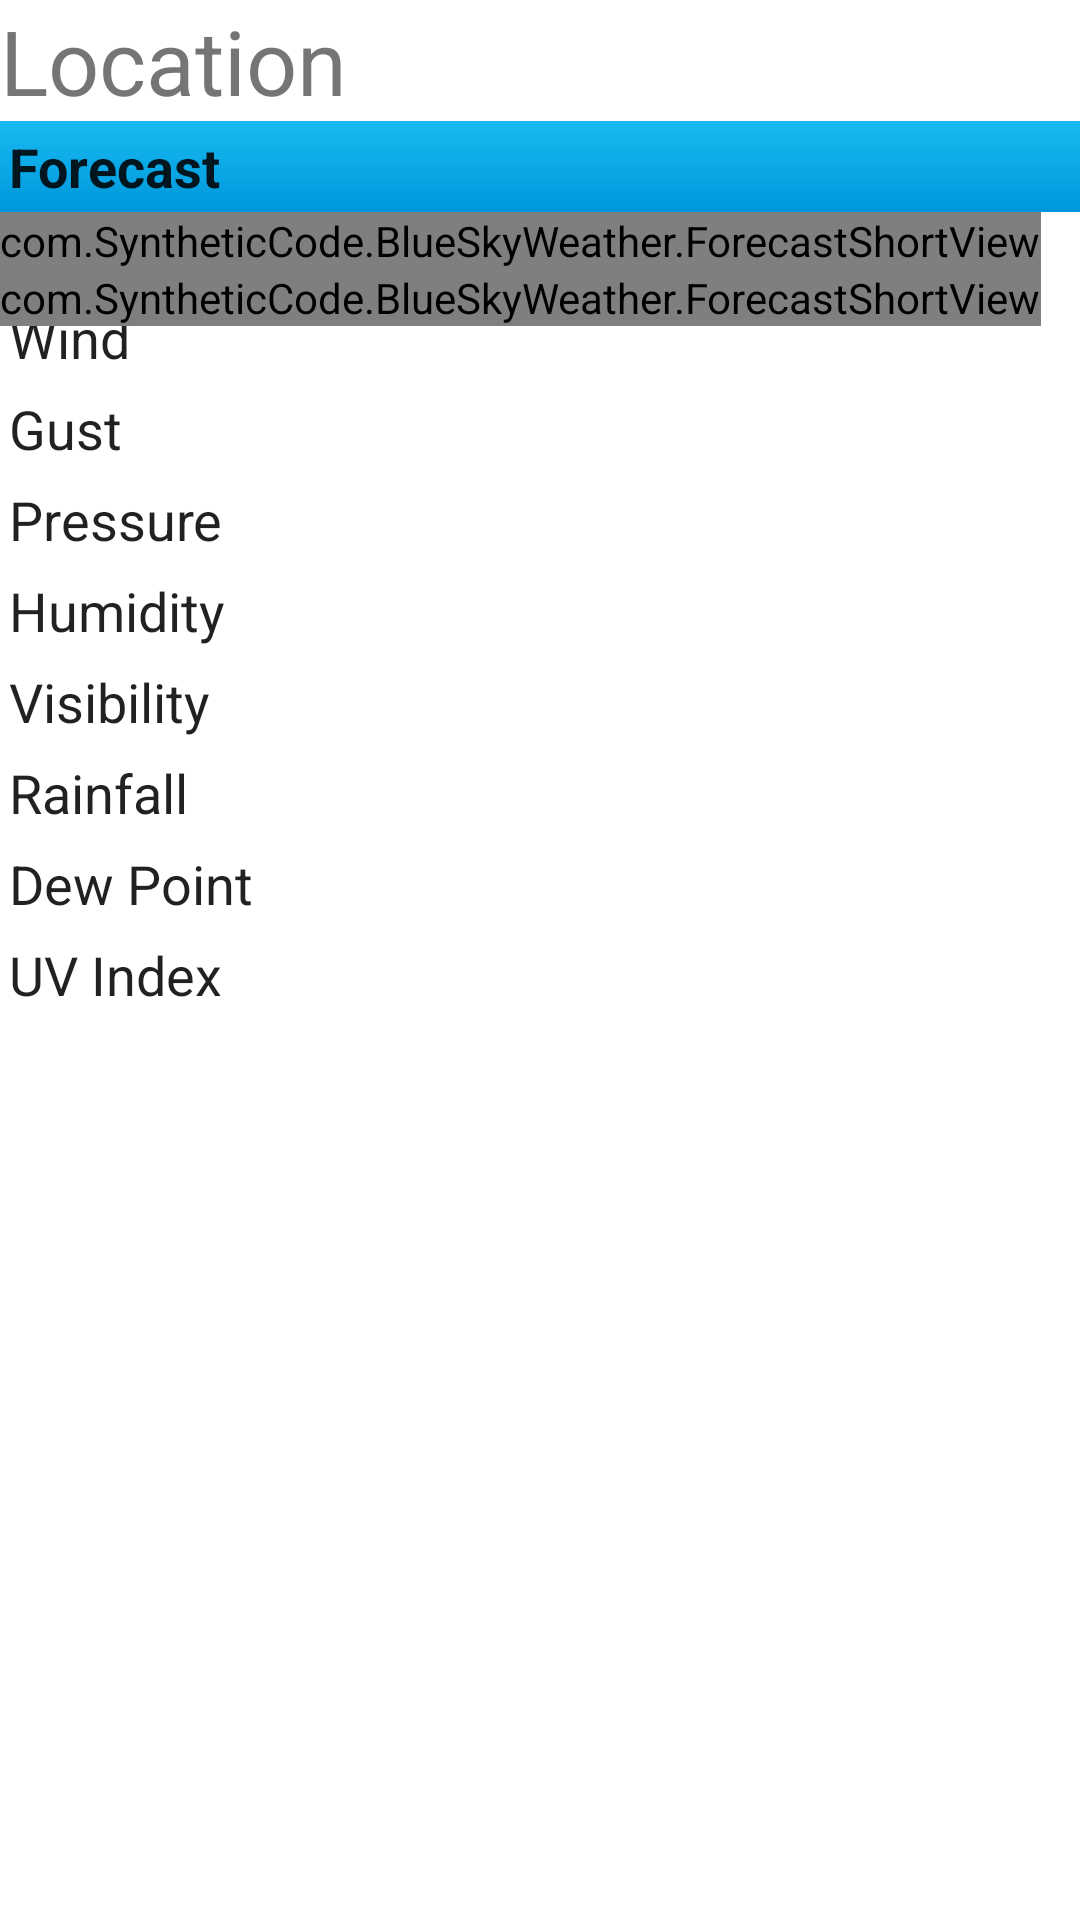

The Android layout XML behind this screen, and the referenced resources:
<!-- AndroidManifest.xml: fallback theme Theme.MaterialComponents.DayNight.NoActionBar -->
<!-- res/layout/main.xml -->
<?xml version="1.0" encoding="utf-8"?>
<TabHost
	xmlns:android="http://schemas.android.com/apk/res/android"
	android:id="@android:id/tabhost"
	android:layout_width="fill_parent"
	android:layout_height="fill_parent">
	<LinearLayout
		android:orientation="vertical"
		android:layout_width="fill_parent"
		android:layout_height="fill_parent"
		android:padding="0dp">
		<TextView
				android:id="@+id/weather_location"
				android:layout_width="fill_parent"
				android:layout_height="wrap_content"
				android:text="Location"
				android:textSize="30sp" />
		<TabWidget
			android:id="@android:id/tabs"
			android:layout_width="fill_parent"
			android:layout_height="wrap_content" />
		<FrameLayout
			android:id="@android:id/tabcontent"
			android:layout_width="fill_parent"
			android:layout_height="fill_parent">

			<include
				layout="@layout/weather" />
			<include
				layout="@layout/forecast" />
			<include
				layout="@layout/weather_stations" />
		</FrameLayout>

	</LinearLayout>
</TabHost>
<!-- res/layout/weather.xml (included above) -->
<?xml version="1.0" encoding="utf-8"?>
<RelativeLayout
	xmlns:android="http://schemas.android.com/apk/res/android"
	android:layout_width="fill_parent"
	android:layout_height="fill_parent"
	android:id="@+id/tabWeatherLayout"
	android:orientation="vertical">

	
	<TableLayout
		xmlns:android="http://schemas.android.com/apk/res/android"
		android:layout_width="fill_parent"
		android:layout_height="fill_parent"
		android:stretchColumns="1">

		
		 <TableRow>
		 	<TextView
		 		style="@style/ConditionTemperature"
		 		android:id="@+id/weather_condition" />
			<TextView
				style="@style/ConditionTemperature"
				android:id="@+id/weather_temperture" />
		</TableRow>
		
		<TableRow>
			<TextView
				style="@style/WeatherTime"
				android:text="@string/weather_label_time" />
			<TextView
				style="@style/WeatherTime"
				android:id="@+id/weather_updateTime" />
		</TableRow>
		
		<TableRow>
			<TextView
				style="@style/WeatherText"
				android:text="@string/weather_label_wind_speed" />
			<TextView
				style="@style/WeatherText"
				android:id="@+id/weather_wind" />
		</TableRow>
		
		<TableRow>
			<TextView
				style="@style/WeatherText"
				android:text="@string/weather_label_wind_gust" />
			<TextView
				style="@style/WeatherText"
				android:id="@+id/weather_wind_gust" />
		</TableRow>
		
		<TableRow>
			<TextView
				style="@style/WeatherText"
				android:text="@string/weather_label_pressure" />
			<TextView
				style="@style/WeatherText"
				android:id="@+id/weather_pressure" />
		</TableRow>
		
		<TableRow>
			<TextView
				style="@style/WeatherText"
				android:text="@string/weather_label_humidity" />
			<TextView
				style="@style/WeatherText"
				android:id="@+id/weather_humidity" />
		</TableRow>
		
		<TableRow>
			<TextView
				style="@style/WeatherText"
				android:text="@string/weather_label_visibility" />
			<TextView
				style="@style/WeatherText"
				android:id="@+id/weather_visibility" />
		</TableRow>
		
		<TableRow>
			<TextView
				style="@style/WeatherText"
				android:text="@string/weather_label_rainfall" />
			<TextView
				style="@style/WeatherText"
				android:id="@+id/weather_rainfall" />
		</TableRow>
		
		<TableRow>
			<TextView
				style="@style/WeatherText"
				android:text="@string/weather_label_dew" />
			<TextView
				style="@style/WeatherText"
				android:id="@+id/weather_dew" />
		</TableRow>
		
		<TableRow>
			<TextView
				style="@style/WeatherText"
				android:text="@string/weather_label_uv" />
			<TextView
				style="@style/WeatherText"
				android:id="@+id/weather_uv" />
		</TableRow>

	</TableLayout>
</RelativeLayout>
<!-- res/layout/forecast.xml (included above) -->
<?xml version="1.0" encoding="utf-8"?>
<ScrollView
	xmlns:android="http://schemas.android.com/apk/res/android"
	android:id="@+id/tabForecastLayout"
	android:layout_width="fill_parent"
	android:layout_height="fill_parent"
	android:fillViewport="true">

		
	<RelativeLayout
		android:id="@+id/forecastDataLayout"
		android:layout_width="fill_parent"
		android:layout_height="fill_parent"
		android:orientation="vertical">
		
		<TextView
			style="@style/EmptyHeader"
			android:layout_width="fill_parent"
			android:visibility="invisible"
			android:id="@+id/forecast_empty_title" />

		<TextView
			style="@style/ForecastHeader"
			android:layout_width="fill_parent"
			android:id="@+id/forecast_short_title"
			android:text="@string/forecast_title_short"
			android:background="@drawable/shape_background_blue" />

		<TableLayout
			android:layout_below="@id/forecast_short_title"
			android:layout_width="fill_parent"
			android:layout_height="fill_parent"
			android:id="@+id/forecast_table_short"
			android:shrinkColumns="*">

			<TableRow>
				<com.example.BlueSkyWeather.ForecastShortView
					android:id="@+id/forecast_short_row1" />
			</TableRow>
			<TableRow>
				<com.example.BlueSkyWeather.ForecastShortView
					android:id="@+id/forecast_short_row2" />
			</TableRow>

		</TableLayout>

		<TextView
			style="@style/ForecastHeader"
			android:layout_below="@id/forecast_table_short"
			android:layout_width="fill_parent"
			android:id="@+id/forecast_extended_title"
			android:text="@string/forecast_title_extended"
			android:background="@drawable/shape_background_blue" />

		<TableLayout
			android:layout_below="@id/forecast_extended_title"
			android:layout_width="fill_parent"
			android:layout_height="fill_parent"
			android:id="@+id/forecast_table_extended"
			android:stretchColumns="1">

			<TableRow>
				<com.example.BlueSkyWeather.ForecastExtendedView
					android:id="@+id/forecast_extended_row1" />
			</TableRow>

			<TableRow>
				<com.example.BlueSkyWeather.ForecastExtendedView
					android:id="@+id/forecast_extended_row2" />
			</TableRow>

			<TableRow>
				<com.example.BlueSkyWeather.ForecastExtendedView
					android:id="@+id/forecast_extended_row3" />
			</TableRow>

			<TableRow>
				<com.example.BlueSkyWeather.ForecastExtendedView
					android:id="@+id/forecast_extended_row4" />
			</TableRow>

			<TableRow>
				<com.example.BlueSkyWeather.ForecastExtendedView
					android:id="@+id/forecast_extended_row5" />
			</TableRow>

		</TableLayout>

	</RelativeLayout>
		

</ScrollView>
<!-- res/layout/weather_stations.xml (included above) -->
<?xml version="1.0" encoding="utf-8"?>
<RelativeLayout
	xmlns:android="http://schemas.android.com/apk/res/android"
	android:layout_width="fill_parent"
	android:layout_height="fill_parent"
	android:id="@+id/tabWeatherStationsLayout"
	android:orientation="vertical">
	
	<ListView
				android:id="@+id/weatherStations_list"
				android:layout_width="fill_parent"
				android:layout_height="wrap_content" />

</RelativeLayout>
<!-- resources referenced by this layout -->
<resources>
  <!-- drawable shape_background_blue (drawable) -->
  <?xml version="1.0" encoding="utf-8"?>
  
  <shape
  	xmlns:android="http://schemas.android.com/apk/res/android"
  	android:shape="rectangle">
      <gradient
          android:startColor="@color/blue_start"
          android:endColor="@color/blue_end"
          android:angle="270"/>
      <corners android:radius="0dp" />
  </shape>
  <string name="forecast_title_extended">5-Day</string>
  <string name="forecast_title_short">Forecast</string>
  <string name="weather_label_dew">Dew Point</string>
  <string name="weather_label_humidity">Humidity</string>
  <string name="weather_label_pressure">Pressure</string>
  <string name="weather_label_rainfall">Rainfall</string>
  <string name="weather_label_time">Update Time: </string>
  <string name="weather_label_uv">UV Index</string>
  <string name="weather_label_visibility">Visibility</string>
  <string name="weather_label_wind_gust">Gust</string>
  <string name="weather_label_wind_speed">Wind</string>
  <style name="ConditionTemperature" parent="@android:style/TextAppearance.Large">
  		<item name="android:textSize">28sp</item>
  		<item name="android:layout_height">wrap_content</item>
  		<item name="android:layout_width">wrap_content</item>
  		<item name="android:paddingTop">3dip</item>
  		<item name="android:paddingBottom">3dip</item>
  		<item name="android:paddingLeft">3dip</item>
  		<item name="android:paddingRight">20dip</item>
  	</style>
  <style name="EmptyHeader" parent="@android:style/TextAppearance.Medium">
  		<item name="android:textStyle">bold</item>
  		<item name="android:layout_height">wrap_content</item>
  		<item name="android:gravity">center_horizontal</item>
  		<item name="android:paddingTop">9dip</item>
  		<item name="android:paddingBottom">3dip</item>
  		<item name="android:paddingLeft">3dip</item>
  		<item name="android:paddingRight">3dip</item>
  	</style>
  <style name="ForecastHeader" parent="@android:style/TextAppearance.Medium">
  		<item name="android:textStyle">bold</item>
  		<item name="android:layout_height">wrap_content</item>
  		<item name="android:paddingTop">3dip</item>
  		<item name="android:paddingBottom">3dip</item>
  		<item name="android:paddingLeft">3dip</item>
  		<item name="android:paddingRight">3dip</item>
  	</style>
  <style name="WeatherText" parent="@android:style/TextAppearance.Medium">
  		<item name="android:layout_height">wrap_content</item>
  		<item name="android:paddingTop">3dip</item>
  		<item name="android:paddingBottom">3dip</item>
  		<item name="android:paddingLeft">3dip</item>
  		<item name="android:paddingRight">20dip</item>
  	</style>
  <style name="WeatherTime" parent="@android:style/TextAppearance.Small">
  		<item name="android:textSize">10sp</item>
  		<item name="android:layout_height">wrap_content</item>
  		<item name="android:layout_width">wrap_content</item>
  		<item name="android:paddingLeft">3dip</item>
  	</style>
  <color name="blue_start">#17baf1</color>
  <color name="blue_end">#0097dc</color>
</resources>
